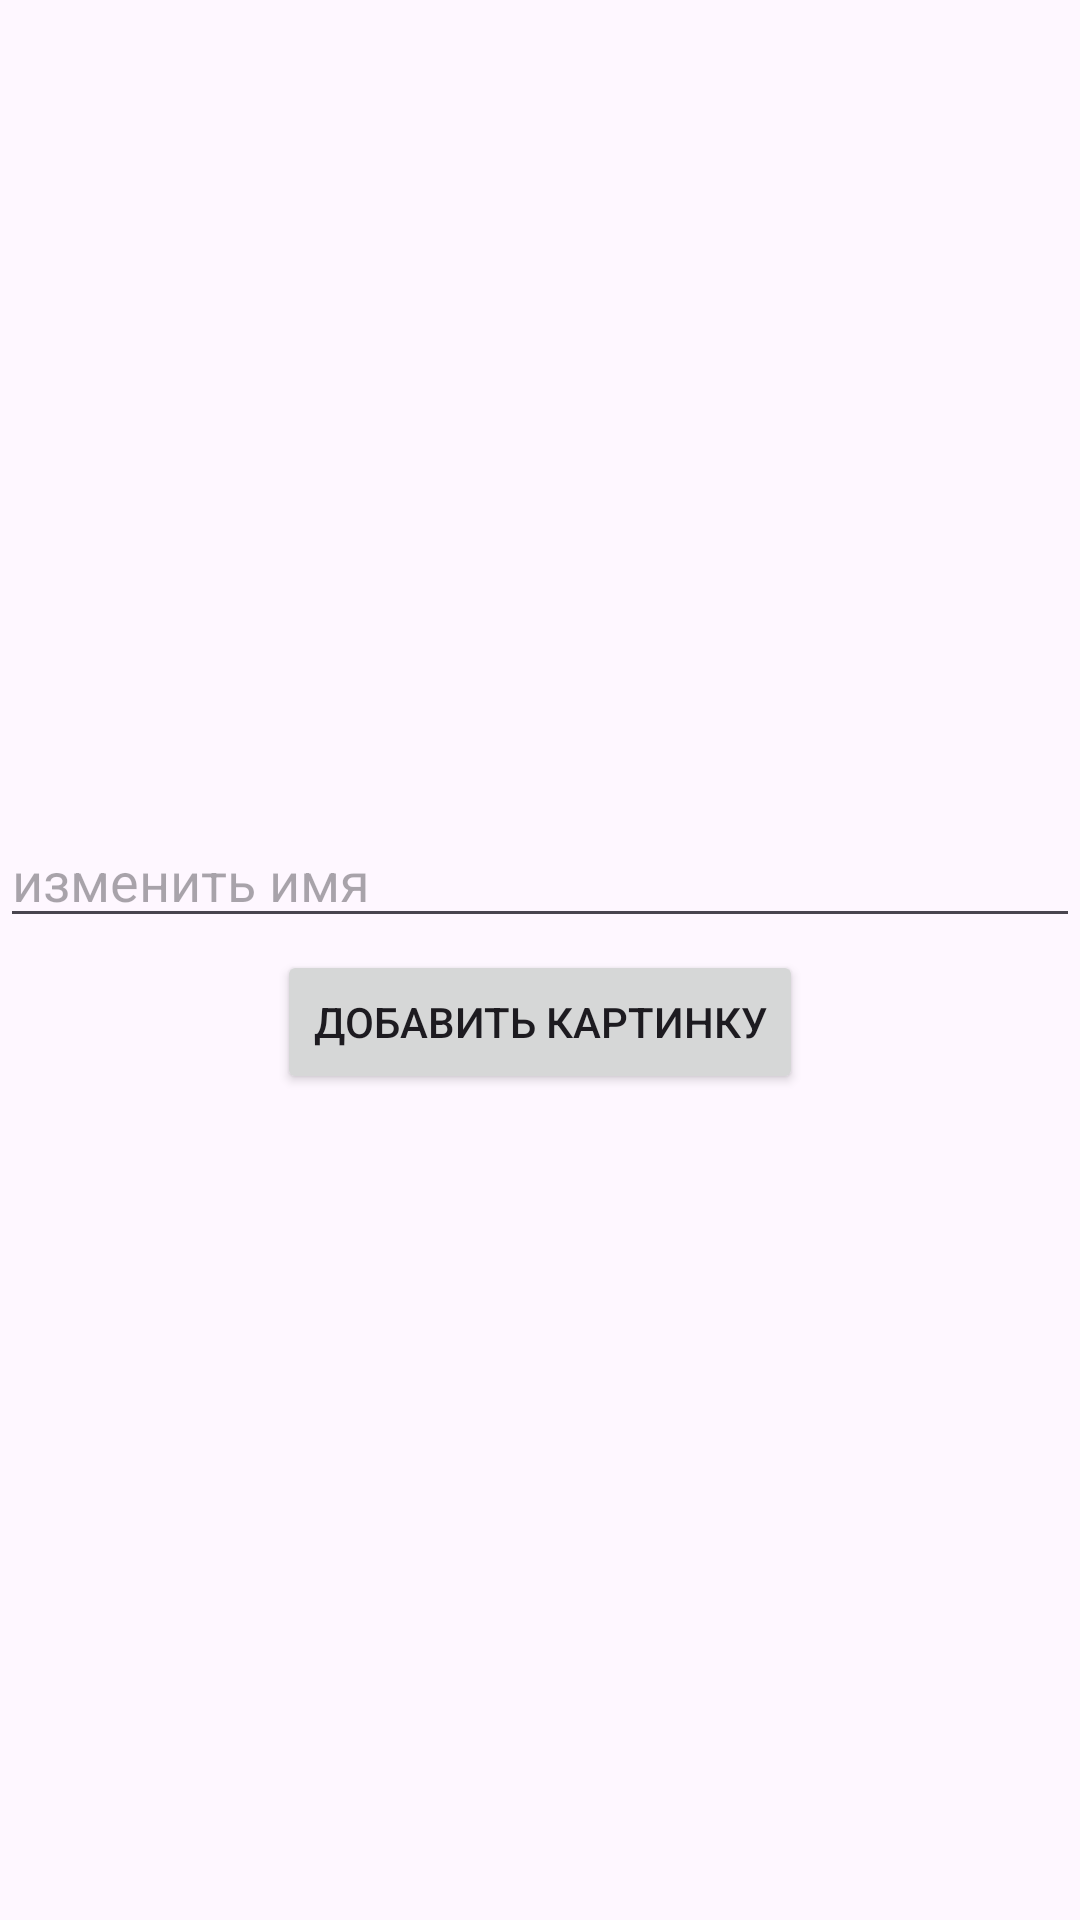

This screen was rendered from an Android layout file. Write that file and the resources it references.
<!-- AndroidManifest.xml: application theme Theme.Android_3_2 -->
<!-- res/layout/fragment_second.xml -->
<?xml version="1.0" encoding="utf-8"?>
<LinearLayout xmlns:android="http://schemas.android.com/apk/res/android"
    xmlns:tools="http://schemas.android.com/tools"
    android:layout_width="match_parent"
    android:layout_height="match_parent"
    android:gravity="center"
    android:orientation="vertical"
    tools:context=".ui.fragments.SecondFragment">

    <EditText
        android:id="@+id/edin_name"
        android:layout_width="match_parent"
        android:hint="@string/is_name"
        android:layout_height="wrap_content" />

    <Button
        android:id="@+id/btn_sec"
        android:layout_margin="4dp"
        android:layout_width="wrap_content"
        android:layout_height="wrap_content"
        android:text="добавить картинку" />

    <ProgressBar
        android:id="@+id/progressbar2"
        android:layout_width="match_parent"
        android:layout_height="wrap_content"
        android:layout_gravity="center"
        android:visibility="gone" />

</LinearLayout>
<!-- resources referenced by this layout -->
<resources>
  <string name="is_name">изменить имя</string>
  <style name="Theme.Android_3_2" parent="Base.Theme.Android_3_2" />
  <style name="Base.Theme.Android_3_2" parent="Theme.Material3.DayNight.NoActionBar">
          
          
      </style>
</resources>
